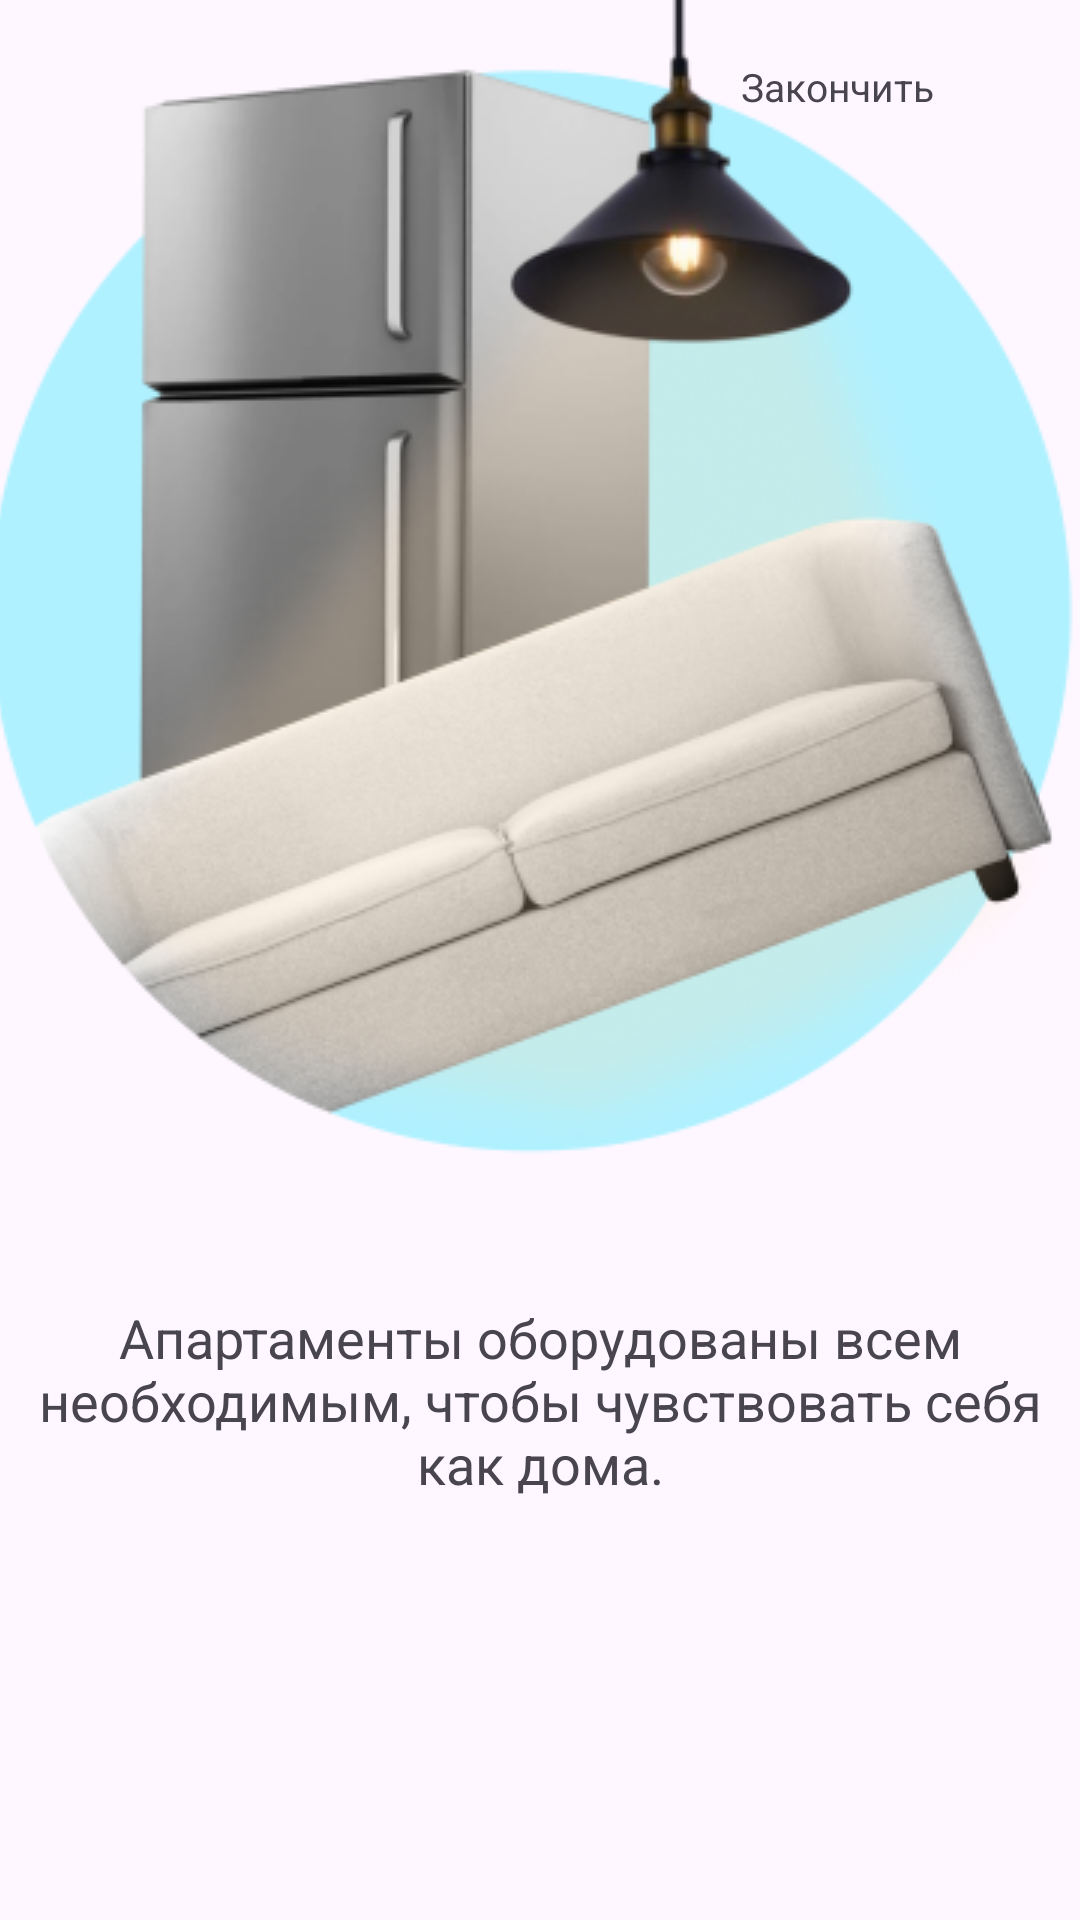

This screen was rendered from an Android layout file. Write that file and the resources it references.
<!-- AndroidManifest.xml: application theme Base.Theme.HATARU -->
<!-- res/layout/fragment_third_screen.xml -->
<?xml version="1.0" encoding="utf-8"?>
<androidx.constraintlayout.widget.ConstraintLayout xmlns:android="http://schemas.android.com/apk/res/android"
    xmlns:app="http://schemas.android.com/apk/res-auto"
    xmlns:tools="http://schemas.android.com/tools"
    android:layout_width="match_parent"
    android:layout_height="match_parent"
    tools:context=".presentation.onboarding.screens.ThirdScreen">


    <TextView
        android:id="@+id/continue3"
        android:layout_width="100dp"
        android:layout_height="21dp"
        android:layout_marginTop="20dp"
        android:layout_marginEnd="13dp"
        android:text="Закончить"
        android:textSize="13sp"
        app:layout_constraintEnd_toEndOf="parent"
        app:layout_constraintTop_toTopOf="parent" />

    <ImageView
        android:id="@+id/imageView4"
        android:layout_width="370dp"
        android:layout_height="430dp"
        android:layout_marginTop="43dp"
        android:layout_marginBottom="343dp"
        android:src="@drawable/ic_third_onboarding"
        app:layout_constraintBottom_toBottomOf="parent"
        app:layout_constraintEnd_toEndOf="parent"
        app:layout_constraintHorizontal_bias="0.5"
        app:layout_constraintStart_toStartOf="parent"
        app:layout_constraintTop_toTopOf="parent"
        app:layout_constraintVertical_bias="0.5" />

    <TextView
        android:id="@+id/thirdScreen"
        android:layout_width="360dp"
        android:layout_height="68dp"
        android:layout_marginTop="48dp"
        android:textSize="18sp"
        android:gravity="center"
        android:text="Апартаменты оборудованы всем необходимым, чтобы чувствовать себя как дома."
        app:layout_constraintEnd_toEndOf="parent"
        app:layout_constraintStart_toStartOf="parent"
        app:layout_constraintTop_toBottomOf="@+id/imageView4" />

</androidx.constraintlayout.widget.ConstraintLayout>
<!-- resources referenced by this layout -->
<resources>
  <!-- drawable ic_third_onboarding: png bitmap (drawable, 97803 bytes) -->
  <style name="Base.Theme.HATARU" parent="Theme.Material3.DayNight.NoActionBar">
  
          <item name="colorPrimary">@color/color_light_white</item>
          <item name="colorPrimaryVariant">@color/color_light_white</item>
          <item name="colorOnPrimary">@color/label_light_primary</item>
          <item name="colorSecondary">@color/our_green</item>
          <item name="colorSecondaryVariant">@color/teal_700</item>
          <item name="colorOnSecondary">@color/black</item>
          <item name="android:statusBarColor">?attr/colorPrimary</item>
          <item name="android:windowLightStatusBar">true</item>
      </style>
  <color name="color_light_white">#FFFFFF</color>
  <color name="label_light_primary">#000000</color>
  <color name="our_green">#19BE6F</color>
  <color name="teal_700">#FF018786</color>
  <color name="black">#FF000000</color>
</resources>
